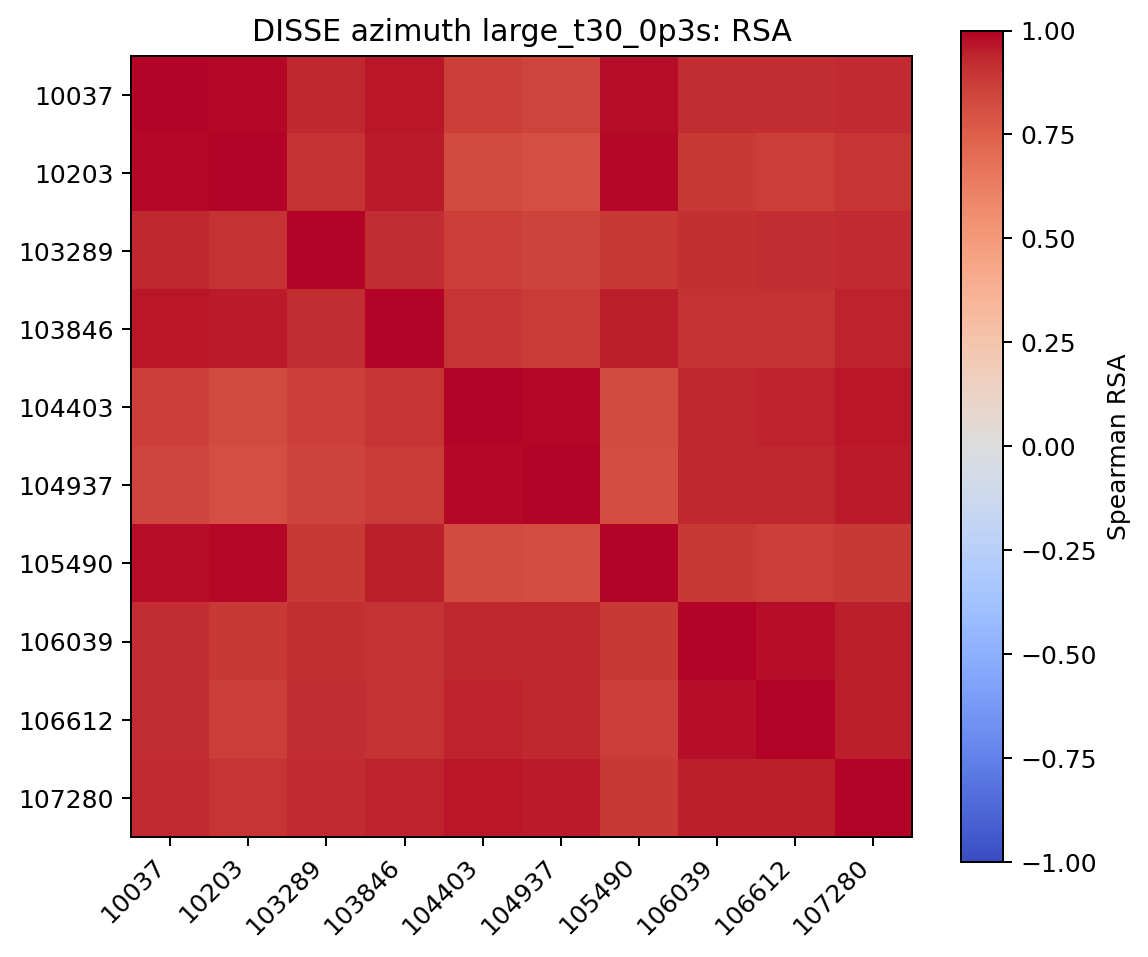

Data behind this chart, as committed beside it:
, 10037, 10203, 103289, 103846, 104403, 104937, 105490, 106039, 106612, 107280
10037, 1.0, 0.9857, 0.9339, 0.9639, 0.8602, 0.8467, 0.9769, 0.9213, 0.9152, 0.9262
10203, 0.9857, 1.0, 0.901, 0.9559, 0.8243, 0.8113, 0.9885, 0.8903, 0.8737, 0.8909
103289, 0.9339, 0.901, 1.0, 0.918, 0.866, 0.8541, 0.8839, 0.9096, 0.9165, 0.927
103846, 0.9639, 0.9559, 0.918, 1.0, 0.8938, 0.8806, 0.9493, 0.9, 0.9018, 0.9408
104403, 0.8602, 0.8243, 0.866, 0.8938, 1.0, 0.9903, 0.8265, 0.9342, 0.9412, 0.9652
104937, 0.8467, 0.8113, 0.8541, 0.8806, 0.9903, 1.0, 0.8136, 0.9299, 0.9372, 0.9594
105490, 0.9769, 0.9885, 0.8839, 0.9493, 0.8265, 0.8136, 1.0, 0.8895, 0.87, 0.8858
106039, 0.9213, 0.8903, 0.9096, 0.9, 0.9342, 0.9299, 0.8895, 1.0, 0.9816, 0.9496
106612, 0.9152, 0.8737, 0.9165, 0.9018, 0.9412, 0.9372, 0.87, 0.9816, 1.0, 0.952
107280, 0.9262, 0.8909, 0.927, 0.9408, 0.9652, 0.9594, 0.8858, 0.9496, 0.952, 1.0
